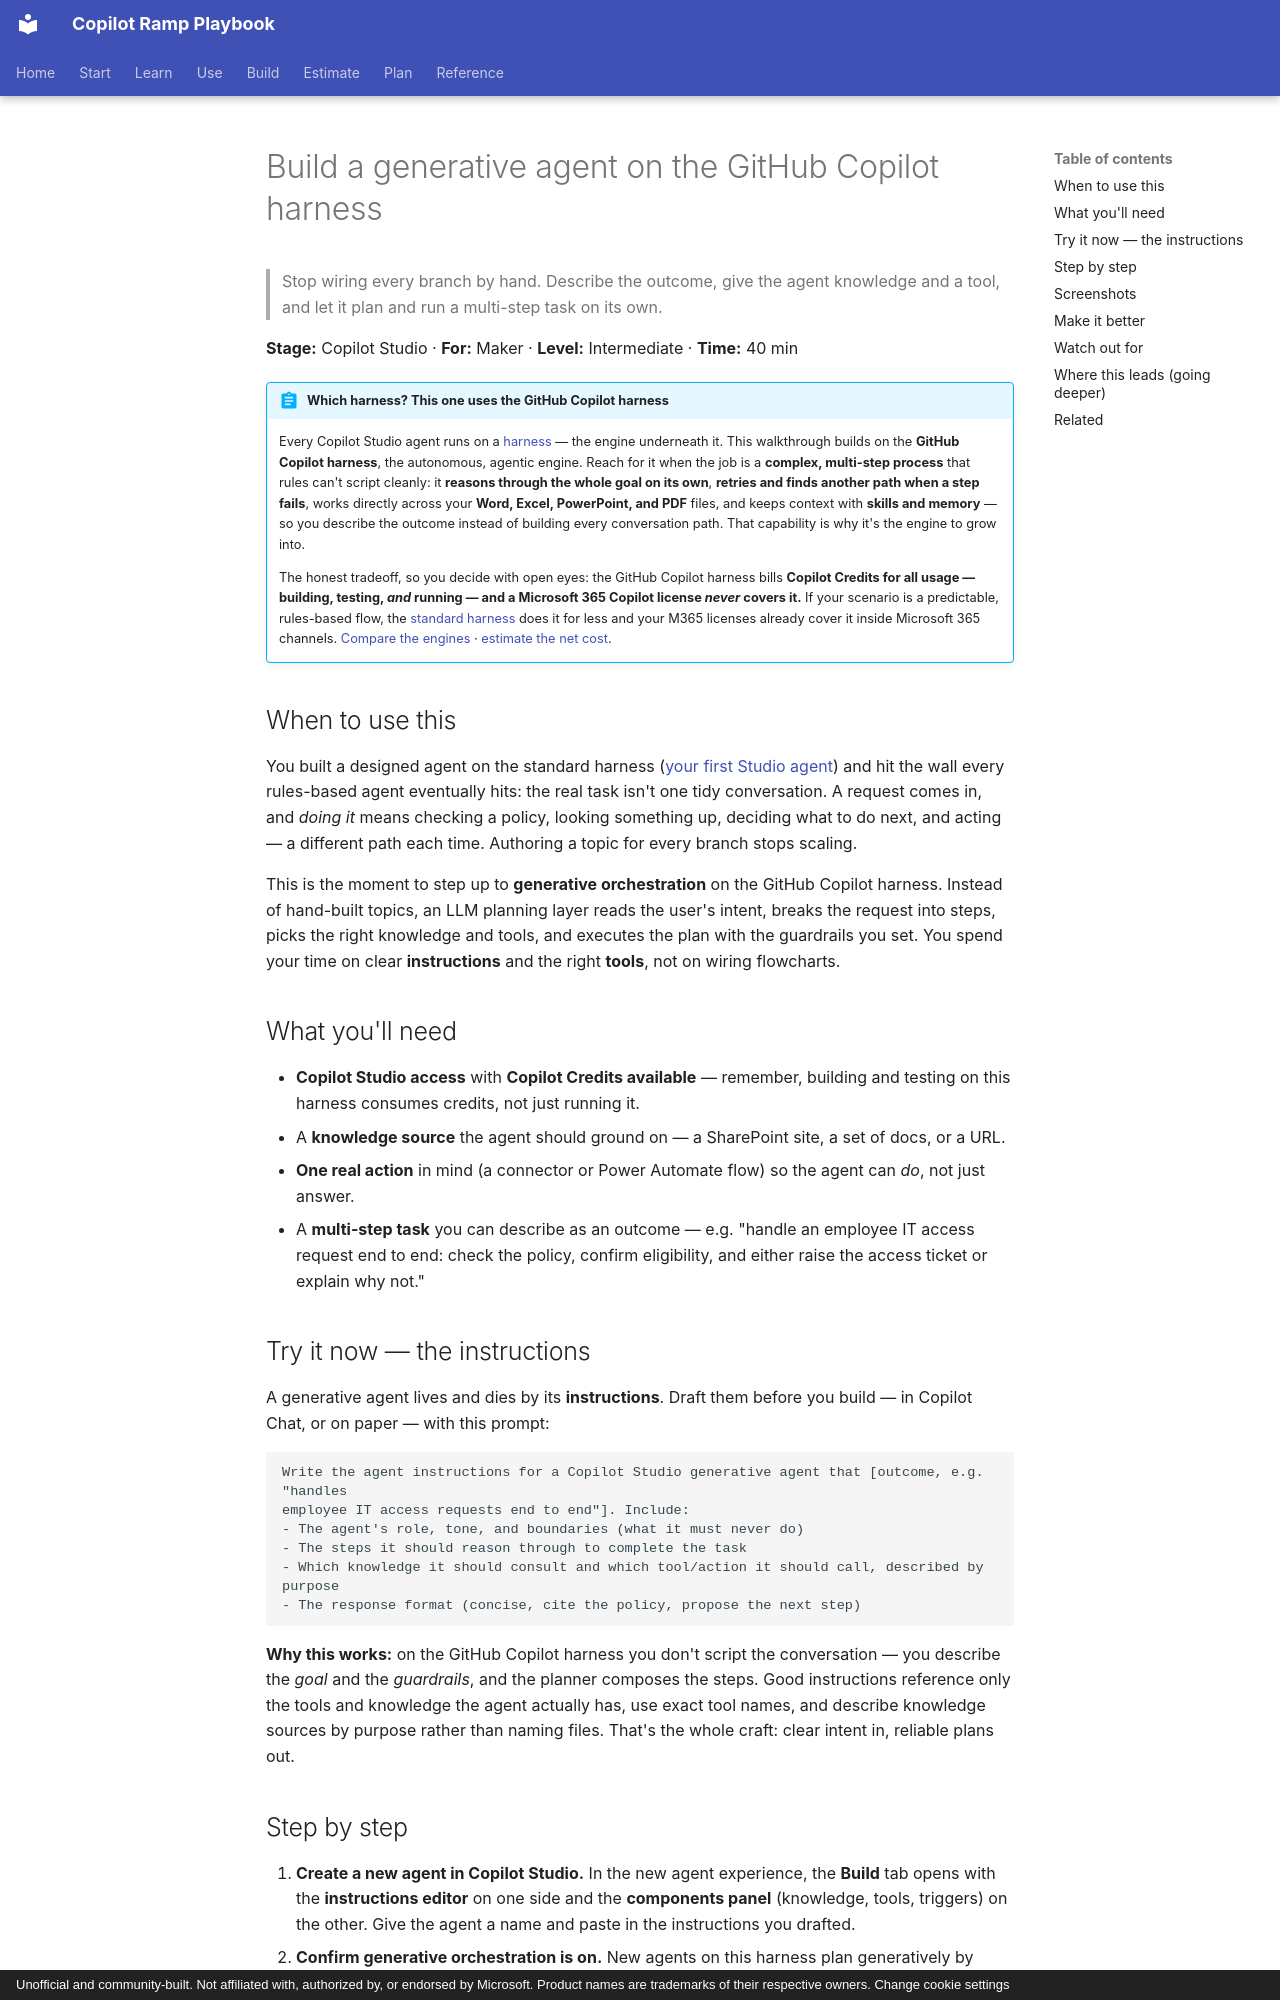

repository: mfm-copilot-ramp/copilot-ramp-playbook · page: walkthroughs/studio-generative-agent/index.html · generator: mkdocs · copyright: Unofficial and community-built. Not affiliated with, authorized by, or endorsed by Microsoft. Product names are trademarks of their respective owners. Change cookie settings

---
title: Build a generative agent on the GitHub Copilot harness
description: 'Build a Copilot Studio agent on the GitHub Copilot harness: use generative orchestration to plan and run a multi-step task from instructions and tools.'
stage: studio
harness: github-copilot
roles: [maker]
tags: [copilot-studio, github-copilot-harness, generative-orchestration, autonomous, credits]
level: intermediate
time: 40 min
status: walkthrough
prereqs: [copilot-studio-access, knowledge-source, publish-target]
updated: 2026-08-14
---

# Build a generative agent on the GitHub Copilot harness

> Stop wiring every branch by hand. Describe the outcome, give the agent knowledge and a
> tool, and let it plan and run a multi-step task on its own.

**Stage:** Copilot Studio · **For:** Maker · **Level:** Intermediate · **Time:** 40 min

!!! abstract "Which harness? This one uses the GitHub Copilot harness"
    Every Copilot Studio agent runs on a [harness](../pick-the-engine.md) — the engine underneath it. This
    walkthrough builds on the **GitHub Copilot harness**, the autonomous, agentic engine. Reach for it when
    the job is a **complex, multi-step process** that rules can't script cleanly: it **reasons through the
    whole goal on its own**, **retries and finds another path when a step fails**, works directly across your
    **Word, Excel, PowerPoint, and PDF** files, and keeps context with **skills and memory** — so you
    describe the outcome instead of building every conversation path. That capability is why it's the engine
    to grow into.

    The honest tradeoff, so you decide with open eyes: the GitHub Copilot harness bills **Copilot Credits for
    all usage — building, testing, *and* running — and a Microsoft 365 Copilot license *never* covers it.**
    If your scenario is a predictable, rules-based flow, the [standard harness](studio-first-agent.md) does it
    for less and your M365 licenses already cover it inside Microsoft 365 channels.
    [Compare the engines](../pick-the-engine.md) · [estimate the net cost](../credit-estimator.md).

## When to use this

You built a designed agent on the standard harness ([your first Studio agent](studio-first-agent.md)) and hit
the wall every rules-based agent eventually hits: the real task isn't one tidy conversation. A request comes
in, and *doing it* means checking a policy, looking something up, deciding what to do next, and acting — a
different path each time. Authoring a topic for every branch stops scaling.

This is the moment to step up to **generative orchestration** on the GitHub Copilot harness. Instead of
hand-built topics, an LLM planning layer reads the user's intent, breaks the request into steps, picks the
right knowledge and tools, and executes the plan with the guardrails you set. You spend your time on clear
**instructions** and the right **tools**, not on wiring flowcharts.

## What you'll need

- **Copilot Studio access** with **Copilot Credits available** — remember, building and testing on this
  harness consumes credits, not just running it.
- A **knowledge source** the agent should ground on — a SharePoint site, a set of docs, or a URL.
- **One real action** in mind (a connector or Power Automate flow) so the agent can *do*, not just answer.
- A **multi-step task** you can describe as an outcome — e.g. "handle an employee IT access request end to
  end: check the policy, confirm eligibility, and either raise the access ticket or explain why not."

## Try it now — the instructions

A generative agent lives and dies by its **instructions**. Draft them before you build — in Copilot Chat, or
on paper — with this prompt:

```
Write the agent instructions for a Copilot Studio generative agent that [outcome, e.g. "handles
employee IT access requests end to end"]. Include:
- The agent's role, tone, and boundaries (what it must never do)
- The steps it should reason through to complete the task
- Which knowledge it should consult and which tool/action it should call, described by purpose
- The response format (concise, cite the policy, propose the next step)
```

**Why this works:** on the GitHub Copilot harness you don't script the conversation — you describe the *goal*
and the *guardrails*, and the planner composes the steps. Good instructions reference only the tools and
knowledge the agent actually has, use exact tool names, and describe knowledge sources by purpose rather than
naming files. That's the whole craft: clear intent in, reliable plans out.
